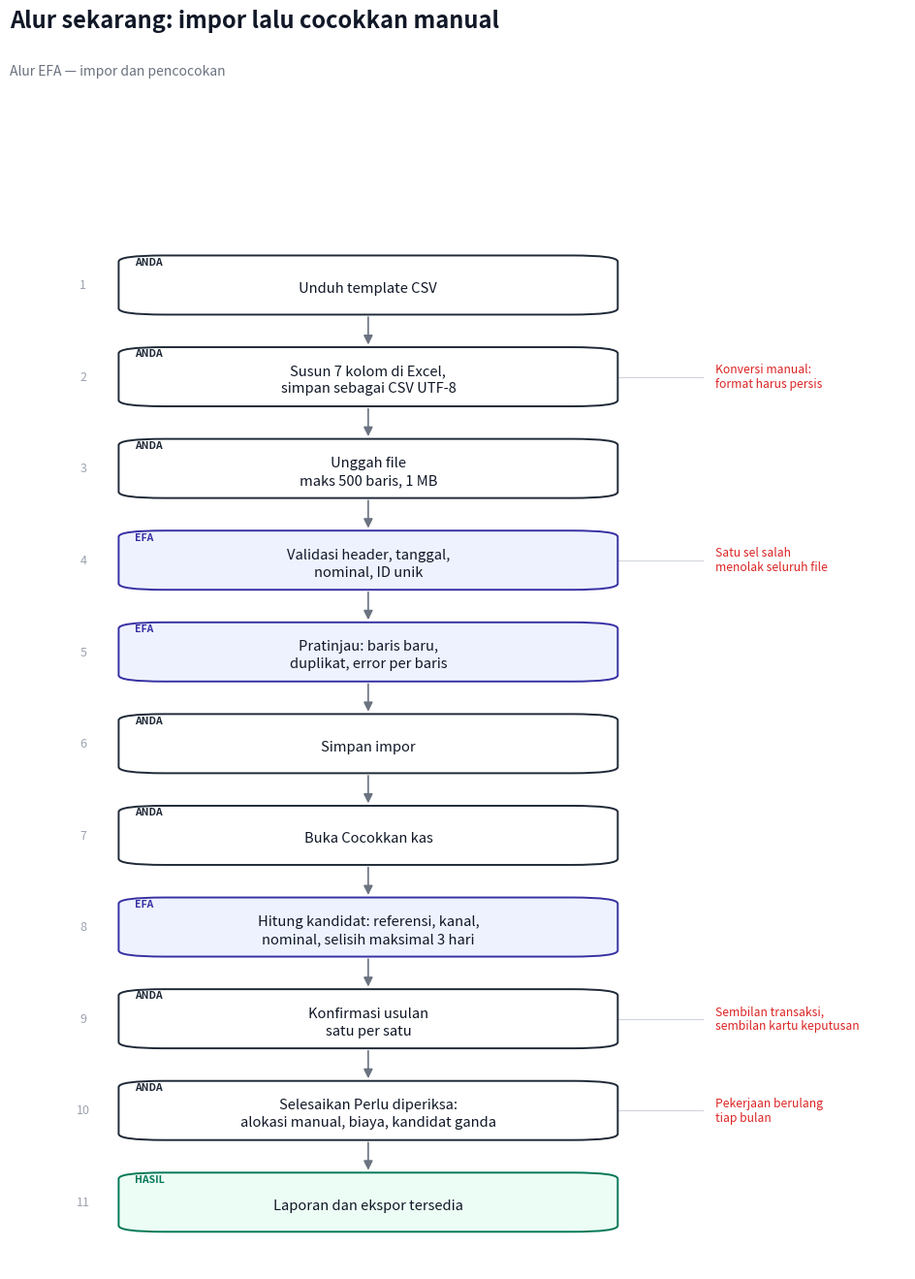

Write the Python code that produced this figure. (Note: this script raises an exception after producing the figure.)
import matplotlib
matplotlib.use("Agg")
import matplotlib.pyplot as plt
from matplotlib.patches import FancyBboxPatch, FancyArrowPatch

LANE = {
    "ANDA": ("#ffffff", "#1f2937", "#e5e7eb"),
    "EFA": ("#eef2ff", "#3730a3", "#c7d2fe"),
    "AI": ("#f5f3ff", "#6d28d9", "#ddd6fe"),
    "HASIL": ("#ecfdf5", "#047857", "#a7f3d0"),
}

def flow(nodes, notes, path, title):
    n = len(nodes)
    height = 2.0 + n * 1.18
    fig, ax = plt.subplots(figsize=(11, height))
    ax.set_xlim(0, 10)
    ax.set_ylim(0, 100)
    ax.axis("off")
    fig.text(0.06, 0.965, title, fontsize=17, fontweight="bold", color="#111827")
    fig.text(0.06, 0.932, "Alur EFA — impor dan pencocokan", fontsize=10, color="#6b7280")
    top, bottom = 88, 6
    spacing = (top - bottom) / (n - 1)
    box_h = min(6.2, spacing * 0.64)
    box_w = 6.0
    cx = 3.5
    centers = []
    for i, (lane, label) in enumerate(nodes):
        y = top - i * spacing
        centers.append(y)
        fill, edge, _ = LANE[lane]
        box = FancyBboxPatch(
            (cx - box_w / 2, y - box_h / 2), box_w, box_h,
            boxstyle="round,pad=0.02,rounding_size=0.55",
            linewidth=1.4, facecolor=fill, edgecolor=edge, zorder=2,
        )
        ax.add_patch(box)
        ax.text(cx - box_w / 2 + 0.18, y + box_h / 2 - 0.55, lane,
                fontsize=7.5, fontweight="bold", color=edge, ha="left", va="center")
        ax.text(cx, y - 0.28, label, fontsize=10.6, color="#111827",
                ha="center", va="center", linespacing=1.35)
        ax.text(cx - box_w / 2 - 0.45, y, str(i + 1), fontsize=9,
                color="#9ca3af", ha="center", va="center")
    for i in range(n - 1):
        y1 = centers[i] - box_h / 2
        y2 = centers[i + 1] + box_h / 2
        ax.add_patch(FancyArrowPatch(
            (cx, y1), (cx, y2),
            arrowstyle="-|>", mutation_scale=14,
            linewidth=1.2, color="#6b7280", zorder=1,
        ))
    for idx, note, tone in notes:
        y = centers[idx]
        ax.plot([cx + box_w / 2, 7.55], [y, y], color="#d1d5db", linewidth=0.8, zorder=0)
        ax.text(7.7, y, note, fontsize=8.8, color=tone, va="center", ha="left", wrap=True)
    fig.savefig(path, dpi=200, bbox_inches="tight", facecolor="white")
    plt.close(fig)

current = [
    ("ANDA", "Unduh template CSV"),
    ("ANDA", "Susun 7 kolom di Excel,\nsimpan sebagai CSV UTF-8"),
    ("ANDA", "Unggah file\nmaks 500 baris, 1 MB"),
    ("EFA", "Validasi header, tanggal,\nnominal, ID unik"),
    ("EFA", "Pratinjau: baris baru,\nduplikat, error per baris"),
    ("ANDA", "Simpan impor"),
    ("ANDA", "Buka Cocokkan kas"),
    ("EFA", "Hitung kandidat: referensi, kanal,\nnominal, selisih maksimal 3 hari"),
    ("ANDA", "Konfirmasi usulan\nsatu per satu"),
    ("ANDA", "Selesaikan Perlu diperiksa:\nalokasi manual, biaya, kandidat ganda"),
    ("HASIL", "Laporan dan ekspor tersedia"),
]

current_notes = [
    (1, "Konversi manual:\nformat harus persis", "#dc2626"),
    (3, "Satu sel salah\nmenolak seluruh file", "#dc2626"),
    (8, "Sembilan transaksi,\nsembilan kartu keputusan", "#dc2626"),
    (9, "Pekerjaan berulang\ntiap bulan", "#dc2626"),
]

flow(current, current_notes, "docs/diagrams/alur-sekarang.png",
     "Alur sekarang: impor lalu cocokkan manual")

ai = [
    ("ANDA", "Unggah file apa adanya\n(Excel, CSV, ekspor bank)"),
    ("AI", "Normalisasi kolom dan nilai:\nRp, tanggal, kanal, duplikat"),
    ("EFA", "Pratinjau ringkas:\n92 siap, 3 perlu koreksi"),
    ("AI", "Cocokkan dan beri skor keyakinan\nbeserta alasan"),
    ("EFA", "Simpan otomatis pasangan\nkeyakinan tinggi, tercatat di audit"),
    ("ANDA", "Tinjau hanya yang ambigu\natau berisiko (mis. 5 kartu)"),
    ("ANDA", "Setujui semua saran\natau periksa satu per satu"),
    ("HASIL", "Laporan dan ekspor siap;\nkeputusan AI bisa dibatalkan"),
]

ai_notes = [
    (1, "Tanpa konversi manual", "#047857"),
    (4, "Hanya 5 dari 92\nperlu dilihat", "#047857"),
    (5, "Satu klik untuk\nsisa yang aman", "#047857"),
    (7, "Alasan dan jejak audit\ntetap tersedia", "#047857"),
]

flow(ai, ai_notes, "docs/diagrams/alur-dengan-ai.png",
     "Alur dengan AI: unggah, AI bereskan, Anda tinjau sisanya")
